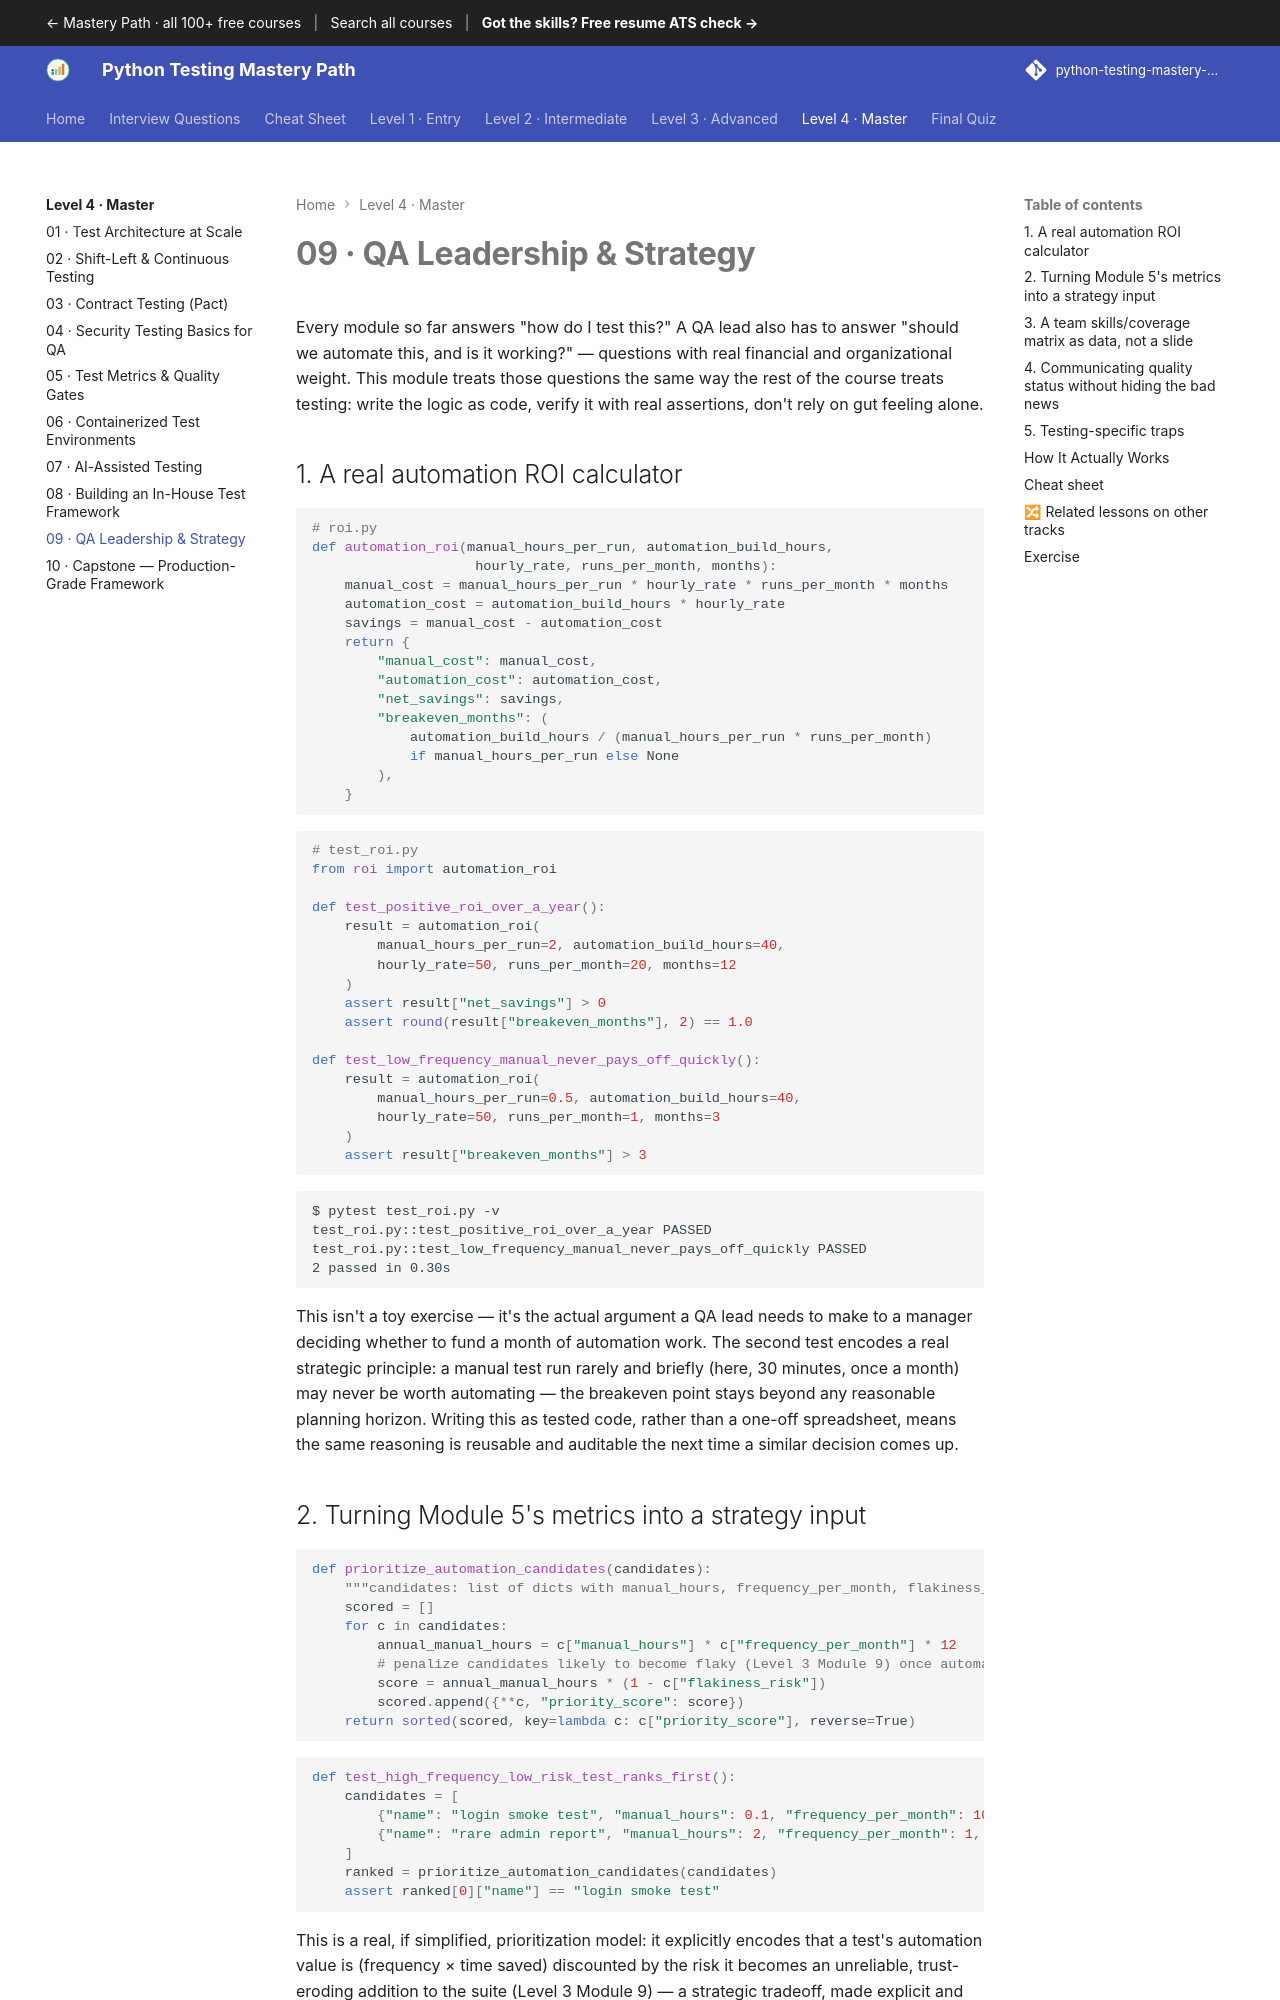

repository: SIGILIPELLI/python-testing-mastery-path · page: level-4/09-qa-leadership-strategy/index.html · generator: mkdocs

---
description: "QA Leadership & Strategy — Every module so far answers 'how do I test this?' A QA lead also has to answer 'should we automate this, and is it working?' …"
---

# 09 · QA Leadership & Strategy

Every module so far answers "how do I test this?" A QA lead also has to
answer "should we automate this, and is it working?" — questions with real
financial and organizational weight. This module treats those questions the
same way the rest of the course treats testing: write the logic as code,
verify it with real assertions, don't rely on gut feeling alone.

## 1. A real automation ROI calculator

```python
# roi.py
def automation_roi(manual_hours_per_run, automation_build_hours,
                    hourly_rate, runs_per_month, months):
    manual_cost = manual_hours_per_run * hourly_rate * runs_per_month * months
    automation_cost = automation_build_hours * hourly_rate
    savings = manual_cost - automation_cost
    return {
        "manual_cost": manual_cost,
        "automation_cost": automation_cost,
        "net_savings": savings,
        "breakeven_months": (
            automation_build_hours / (manual_hours_per_run * runs_per_month)
            if manual_hours_per_run else None
        ),
    }
```

```python
# test_roi.py
from roi import automation_roi

def test_positive_roi_over_a_year():
    result = automation_roi(
        manual_hours_per_run=2, automation_build_hours=40,
        hourly_rate=50, runs_per_month=20, months=12
    )
    assert result["net_savings"] > 0
    assert round(result["breakeven_months"], 2) == 1.0

def test_low_frequency_manual_never_pays_off_quickly():
    result = automation_roi(
        manual_hours_per_run=0.5, automation_build_hours=40,
        hourly_rate=50, runs_per_month=1, months=3
    )
    assert result["breakeven_months"] > 3
```

```text
$ pytest test_roi.py -v
test_roi.py::test_positive_roi_over_a_year PASSED
test_roi.py::test_low_frequency_manual_never_pays_off_quickly PASSED
2 passed in 0.30s
```

This isn't a toy exercise — it's the actual argument a QA lead needs to make
to a manager deciding whether to fund a month of automation work. The second
test encodes a real strategic principle: a manual test run rarely and briefly
(here, 30 minutes, once a month) may never be worth automating — the
breakeven point stays beyond any reasonable planning horizon. Writing this as
tested code, rather than a one-off spreadsheet, means the same reasoning is
reusable and auditable the next time a similar decision comes up.
